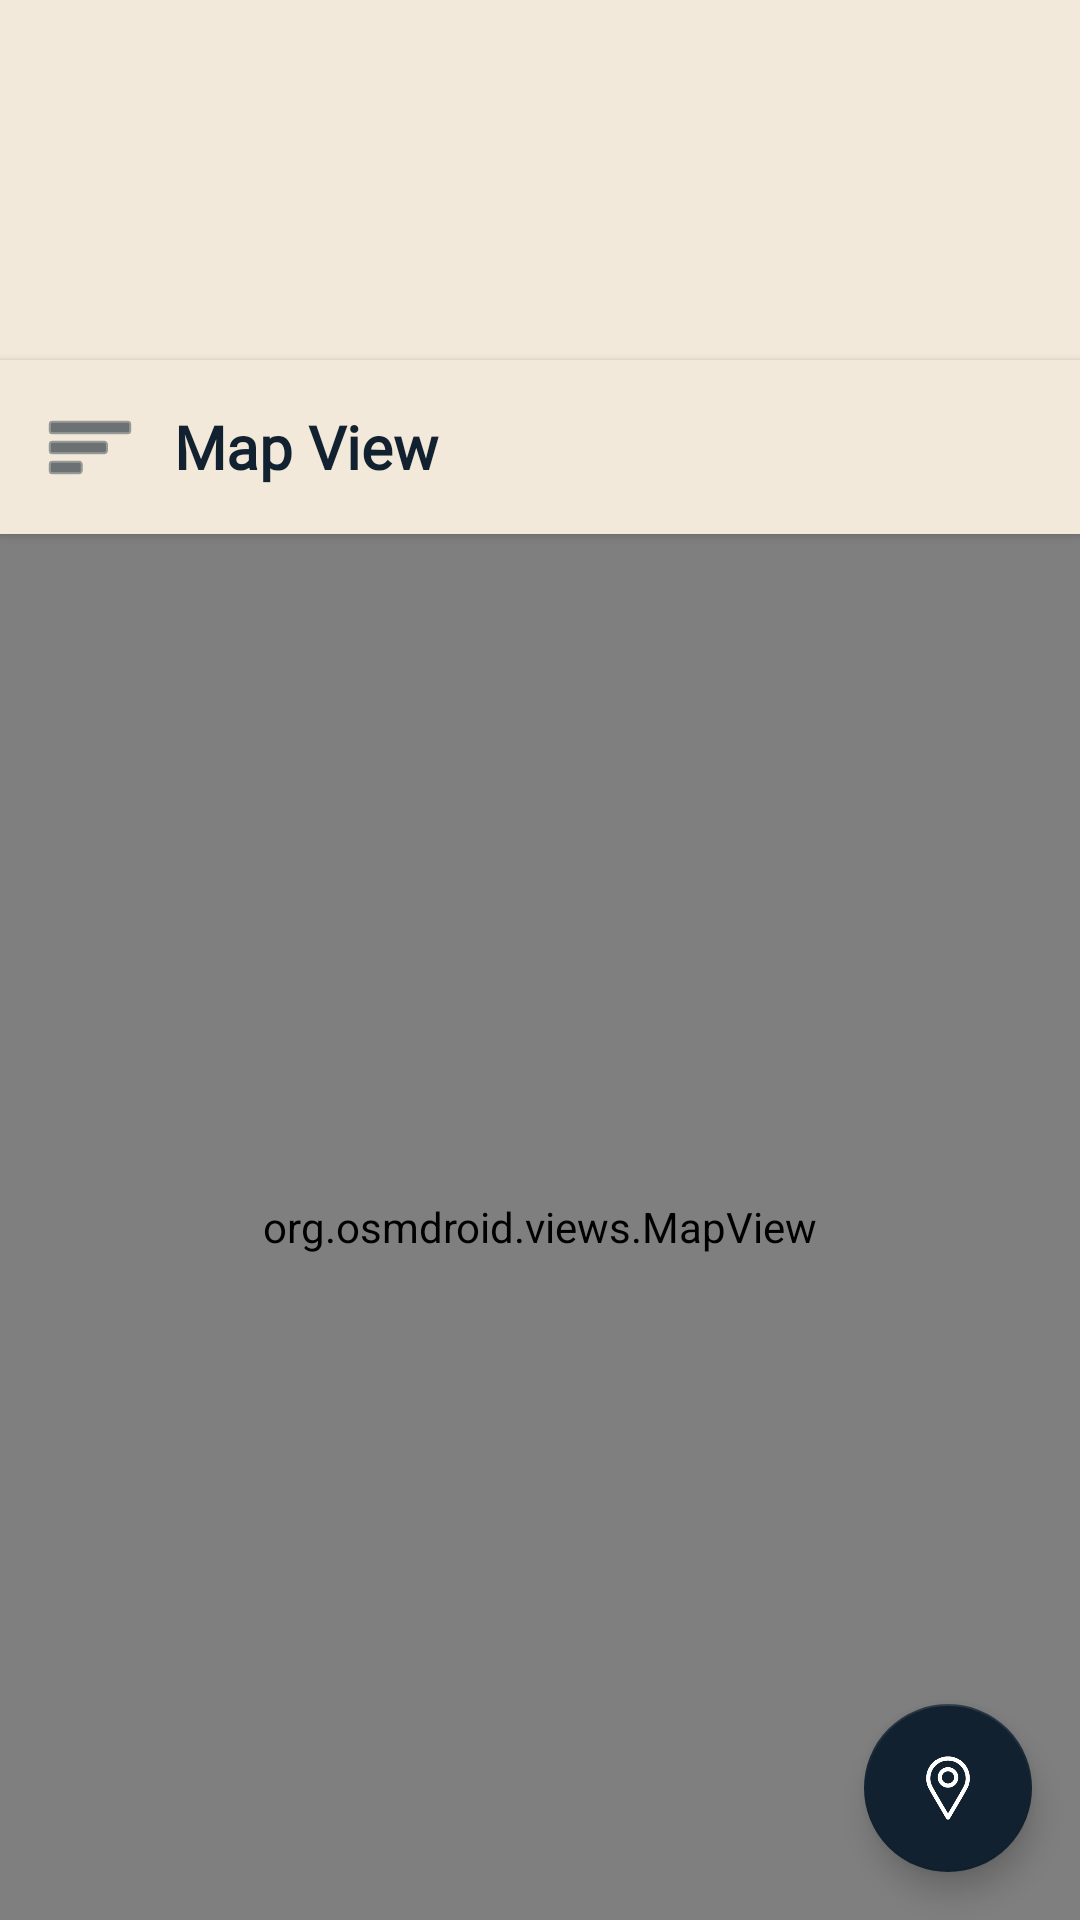

Android layout source for this screen:
<!-- AndroidManifest.xml: application theme Theme.BEARApp -->
<!-- res/layout/activity_responder_dashboard.xml -->
<?xml version="1.0" encoding="utf-8"?>
<androidx.drawerlayout.widget.DrawerLayout xmlns:android="http://schemas.android.com/apk/res/android"
    xmlns:app="http://schemas.android.com/apk/res-auto"
    xmlns:tools="http://schemas.android.com/tools"
    android:id="@+id/responder_dashboard_drawer"
    android:layout_width="match_parent"
    android:layout_height="match_parent"
    android:fitsSystemWindows="true"
    tools:openDrawer="start"
    tools:context=".ResponderDashboardActivity">

    
    <RelativeLayout
        android:id="@+id/main_content_container"
        android:layout_width="match_parent"
        android:layout_height="match_parent"
        android:background="@color/body">

        <ImageView
            android:id="@+id/ivProfileLogo"
            android:layout_width="match_parent"
            android:layout_height="90dp"
            android:layout_marginTop="30dp"
            android:contentDescription="@string/logo"
            app:srcCompat="@drawable/bear" />

        
        <LinearLayout
            android:id="@+id/topBar"
            android:layout_width="match_parent"
            android:layout_height="58dp"
            android:layout_below="@id/ivProfileLogo"
            android:background="@color/body"
            android:elevation="2dp"
            android:gravity="center_vertical"
            android:orientation="horizontal"
            android:paddingHorizontal="10dp">

            <ImageButton
                android:id="@+id/menuButton"
                android:layout_width="40dp"
                android:layout_height="40dp"
                android:layout_marginEnd="8dp"
                android:background="@android:color/transparent"
                android:contentDescription="Menu"
                android:src="@android:drawable/ic_menu_sort_by_size"
                app:tint="@color/blue" />

            <TextView
                android:id="@+id/dashboard_title"
                android:layout_width="0dp"
                android:layout_height="wrap_content"
                android:layout_weight="1"
                android:text="Map View"
                android:textColor="@color/blue"
                android:textSize="20sp"
                android:fontFamily="@font/b_font"
                android:textStyle="bold"/>

        </LinearLayout>

        <org.osmdroid.views.MapView
            android:id="@+id/mapView"
            android:layout_width="match_parent"
            android:layout_height="match_parent"
            android:layout_below="@id/topBar" />

        
        <LinearLayout
            android:id="@+id/bottom_buttons_container"
            android:layout_width="wrap_content"
            android:layout_height="wrap_content"
            android:orientation="horizontal"
            android:layout_alignParentBottom="true"
            android:layout_centerHorizontal="true"
            android:layout_marginBottom="24dp"
            android:elevation="6dp"
            android:visibility="gone"
            tools:visibility="visible">

            <Button
                android:id="@+id/btnOpenChat"
                android:layout_width="wrap_content"
                android:layout_height="wrap_content"
                android:text="Open Chat"
                android:textSize="18sp"
                android:fontFamily="@font/b_font"
                android:textColor="@color/white"
                android:background="@drawable/c_button"
                android:padding="12dp"
                android:layout_marginEnd="8dp"/>

            <Button
                android:id="@+id/btnMarkResolved"
                android:layout_width="wrap_content"
                android:layout_height="wrap_content"
                android:text="Mark As Resolved"
                android:textSize="18sp"
                android:fontFamily="@font/b_font"
                android:textColor="@color/white"
                android:background="@drawable/c_button"
                android:padding="12dp"/>

        </LinearLayout>

        
        <com.google.android.material.floatingactionbutton.FloatingActionButton
            android:id="@+id/centerMapFab"
            android:layout_width="wrap_content"
            android:layout_height="wrap_content"
            android:layout_alignParentEnd="true"
            android:layout_alignParentBottom="true"
            android:layout_margin="16dp"
            android:contentDescription="Center Map"
            android:src="@drawable/ic_my_location"
            app:elevation="6dp"
            app:backgroundTint="@color/blue"
            app:tint="@color/white"/>

    </RelativeLayout>

    
    <com.google.android.material.navigation.NavigationView
        android:id="@+id/nav_view"
        android:layout_width="wrap_content"
        android:layout_height="match_parent"
        android:layout_gravity="start"
        android:fitsSystemWindows="true"
        app:headerLayout="@layout/nav_header_responder"
        app:menu="@menu/responder_drawer_menu" />

</androidx.drawerlayout.widget.DrawerLayout>
<!-- res/layout/nav_header_responder.xml (included above) -->
<?xml version="1.0" encoding="utf-8"?>
<LinearLayout xmlns:android="http://schemas.android.com/apk/res/android"
    xmlns:app="http://schemas.android.com/apk/res-auto"
    xmlns:tools="http://schemas.android.com/tools"
    android:layout_width="match_parent"
    android:layout_height="wrap_content"
    android:background="@color/body"
    android:orientation="vertical"
    android:paddingHorizontal="20dp"
    android:paddingTop="30dp"
    android:paddingBottom="20dp">

    <ImageView
        android:id="@+id/nav_header_logo"
        android:layout_width="80dp"
        android:layout_height="80dp"
        android:layout_gravity="center_horizontal"
        android:contentDescription="@string/logo"
        android:src="@drawable/bear" />

    <TextView
        android:id="@+id/nav_header_user_name"
        android:layout_width="match_parent"
        android:layout_height="wrap_content"
        android:layout_marginTop="16dp"
        android:textAlignment="center"
        android:textSize="22sp"
        android:fontFamily="@font/b_font"
        android:textColor="@color/blue"
        tools:text="Responder Full Name" />

    <TextView
        android:id="@+id/nav_header_user_email"
        android:layout_width="match_parent"
        android:layout_height="wrap_content"
        android:layout_marginTop="8dp"
        android:textAlignment="center"
        android:textSize="16sp"
        android:fontFamily="@font/r_font"
        android:textColor="@color/black"
        tools:text="responder@example.com" />

</LinearLayout>
<!-- resources referenced by this layout -->
<resources>
  <color name="black">#FF000000</color>
  <color name="blue">#12212F</color>
  <color name="body">#f2e9da</color>
  <color name="white">#FFFFFFFF</color>
  <!-- drawable c_button (drawable) -->
  <?xml version="1.0" encoding="utf-8"?>
  <selector xmlns:android="http://schemas.android.com/apk/res/android">
  <item android:state_pressed="false">
      <shape android:shape="rectangle">
      <solid android:color="#cd0404" />
      <corners android:radius="5dp" />
      </shape>
  </item>
      <item android:state_pressed="true">
          <shape android:shape="rectangle">
          <solid android:color="#9f0505" />
          <corners android:radius="5dp" />
          </shape>
      </item>
  </selector>
  <!-- drawable ic_my_location: png bitmap (drawable, 20059 bytes) -->
  <string name="logo">logo</string>
  <style name="Theme.BEARApp" parent="Base.Theme.BEARApp" />
  <style name="Base.Theme.BEARApp" parent="Theme.AppCompat.Light.NoActionBar">
          
      </style>
</resources>
